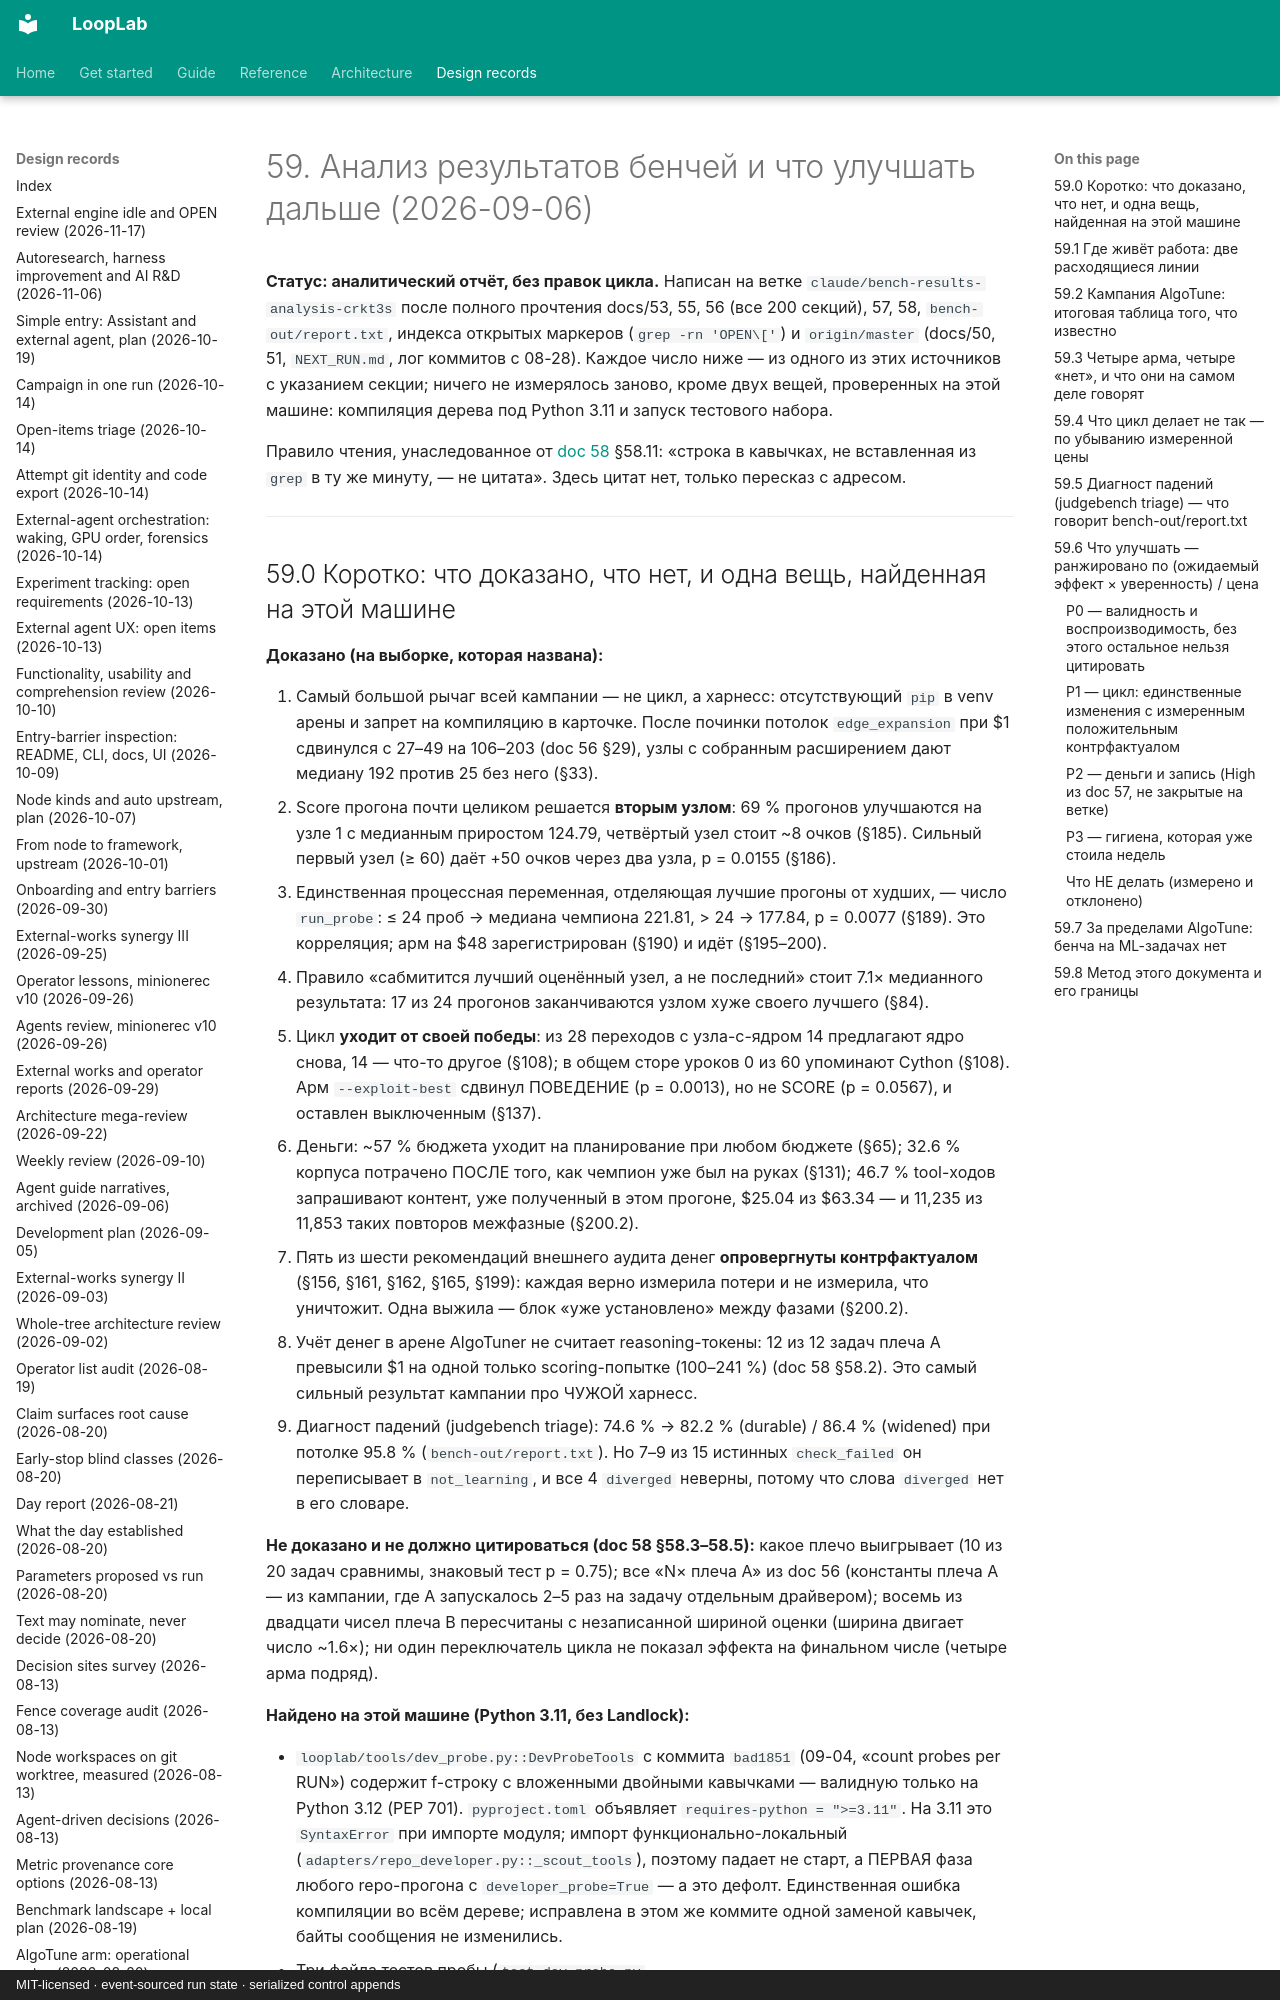

repository: ArtyomZemlyak/looplab · page: 59-bench-results-analysis-2026-09-06/index.html · generator: mkdocs · copyright: MIT-licensed · event-sourced run state · serialized control appends

# 59. Анализ результатов бенчей и что улучшать дальше (2026-09-06)

**Статус: аналитический отчёт, без правок цикла.** Написан на ветке `claude/bench-results-analysis-crkt3s`
после полного прочтения docs/53, 55, 56 (все 200 секций), 57, 58, `bench-out/report.txt`, индекса
открытых маркеров (`grep -rn 'OPEN\['`) и `origin/master` (docs/50, 51, `NEXT_RUN.md`, лог коммитов с 08-28). Каждое число
ниже — из одного из этих источников с указанием секции; ничего не измерялось заново, кроме двух вещей,
проверенных на этой машине: компиляция дерева под Python 3.11 и запуск тестового набора.

Правило чтения, унаследованное от [doc 58](58-what-is-confirmed-and-what-must-be-checked-2026-08-31.md)
§58.11: «строка в кавычках, не вставленная из `grep` в ту же минуту, — не цитата». Здесь цитат нет,
только пересказ с адресом.

---
